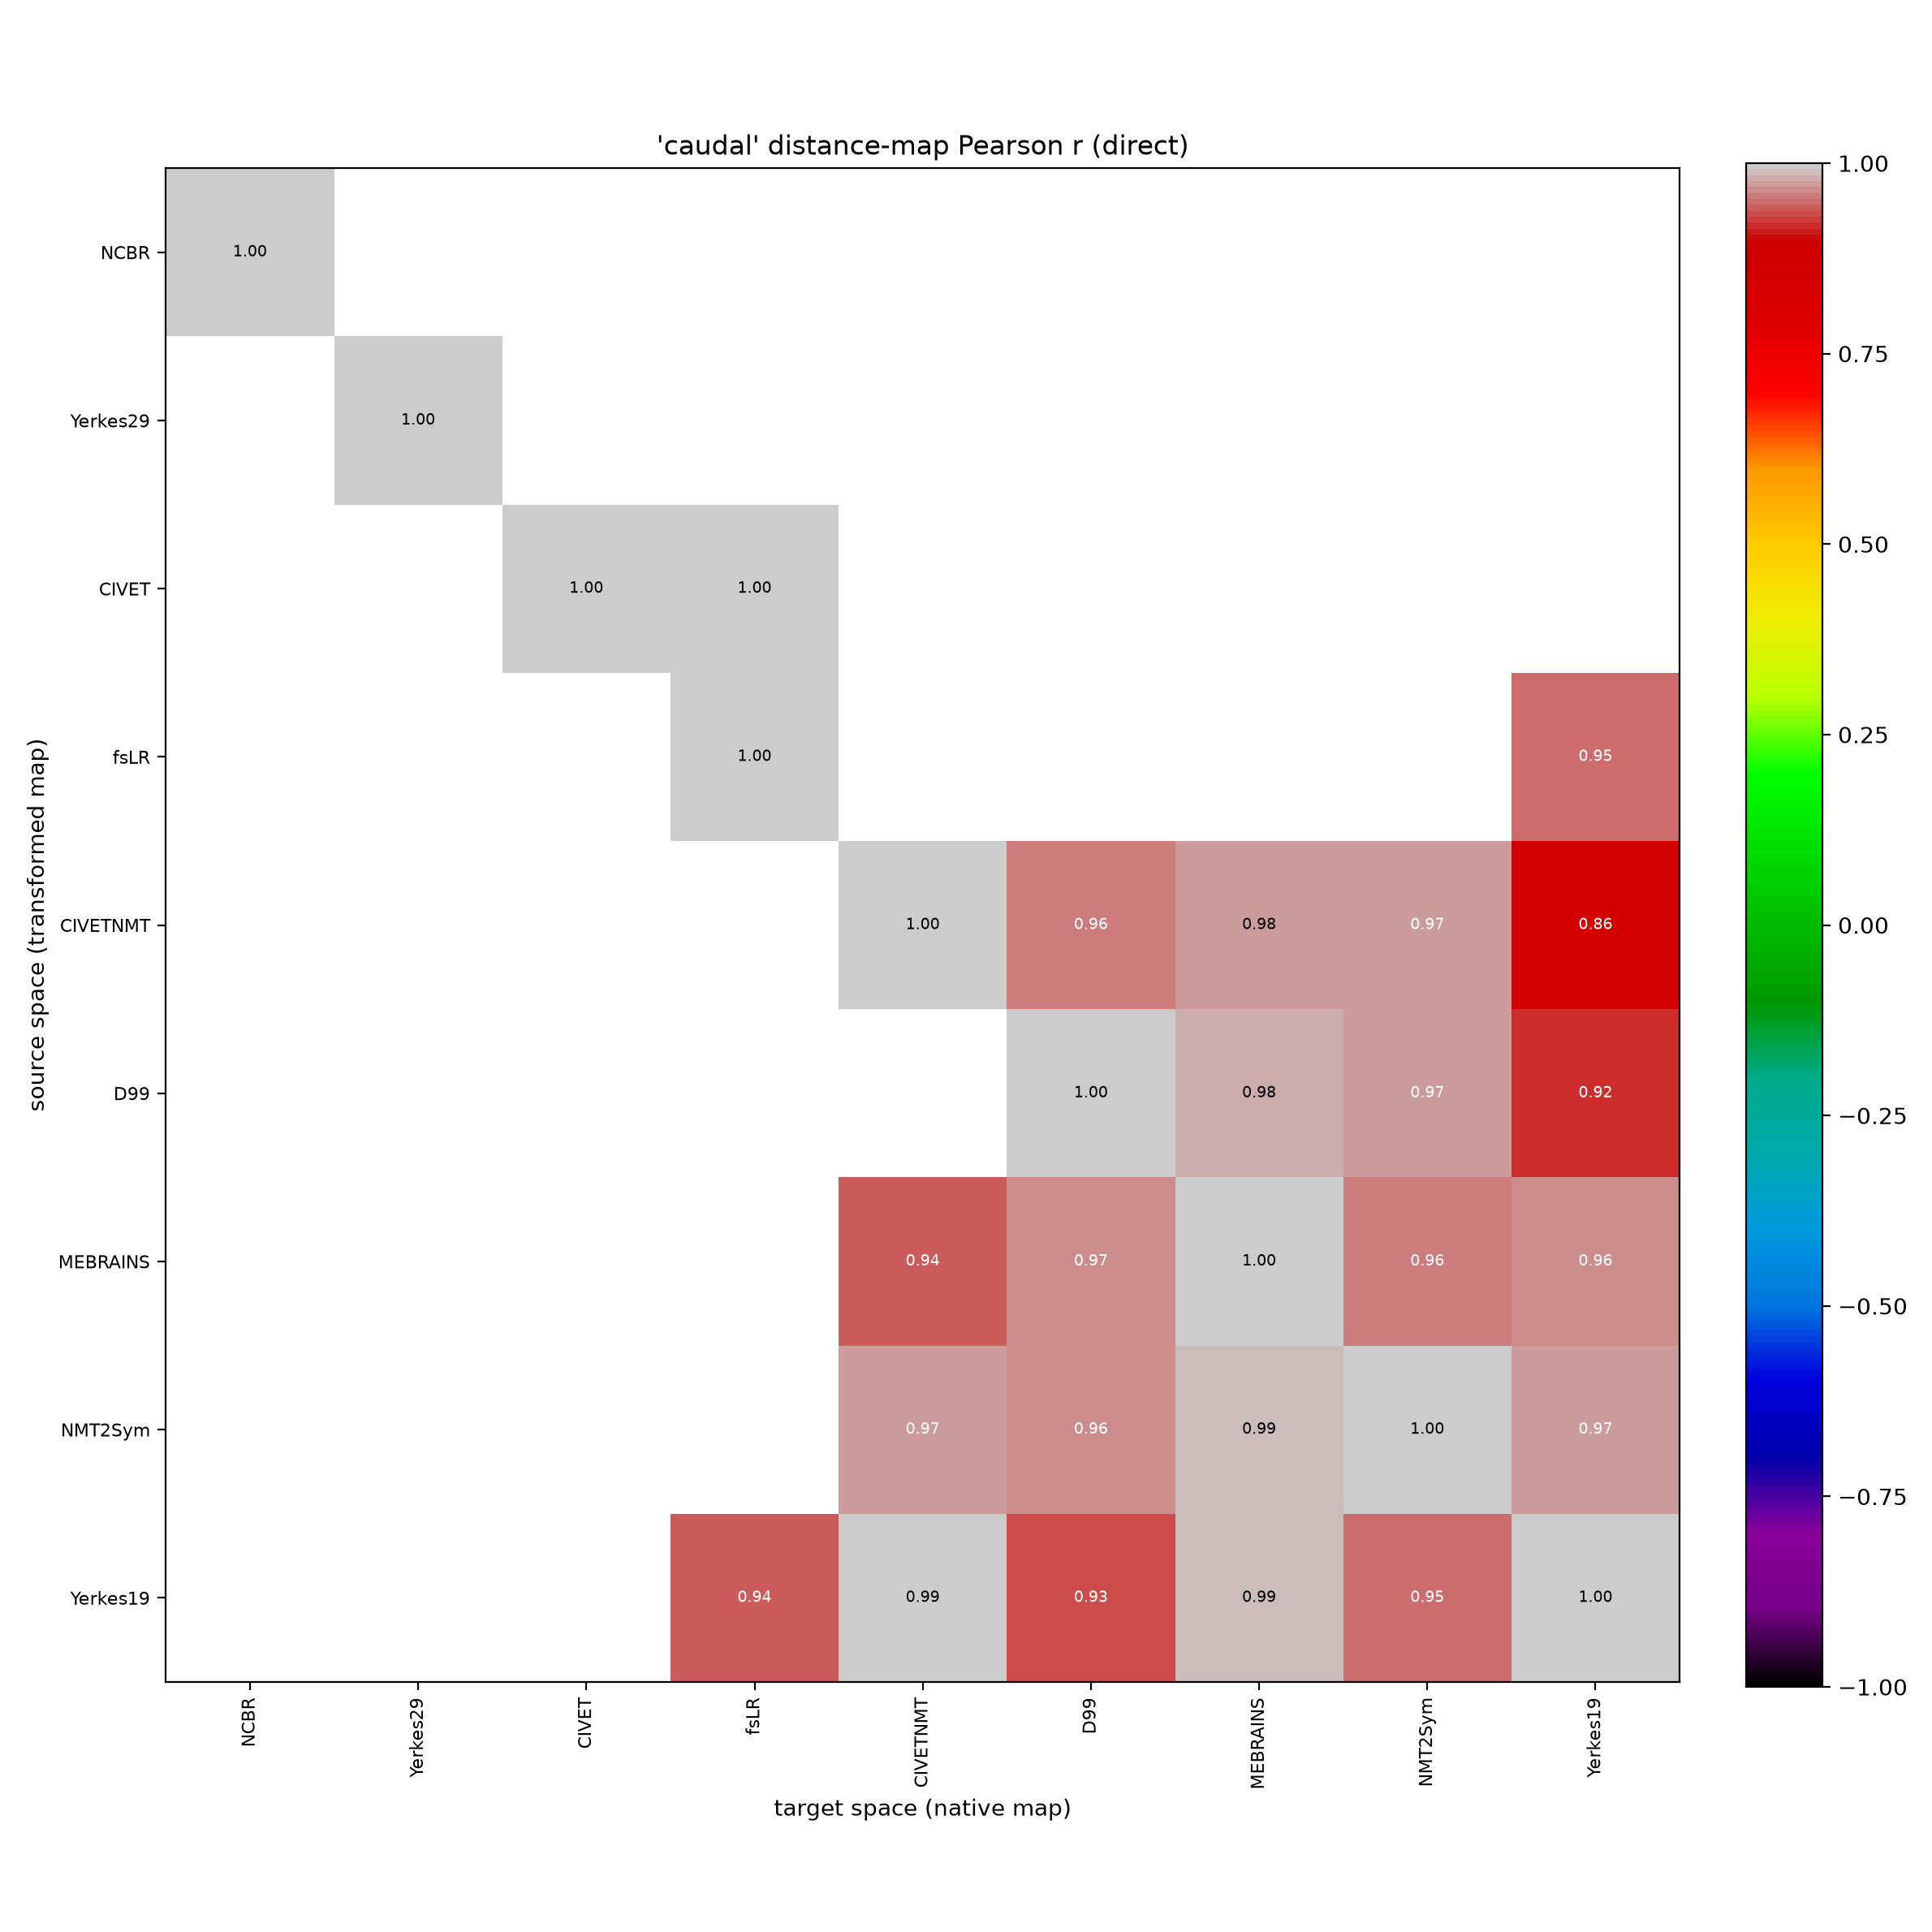

Source data for this figure (header and first rows):
, NCBR, Yerkes29, CIVET, fsLR, CIVETNMT, D99, MEBRAINS, NMT2Sym, Yerkes19
NCBR, 1.0, , , , , , , , 
Yerkes29, , 1.0, , , , , , , 
CIVET, , , 1.0, 0.996, , , , , 
fsLR, , , , 1.0, , , , , 0.9457
CIVETNMT, , , , , 1.0, 0.9576, 0.9754, 0.9724, 0.8556
D99, , , , , , 1.0, 0.9824, 0.9721, 0.9188
MEBRAINS, , , , , 0.9401, 0.9666, 1.0, 0.9581, 0.9611
NMT2Sym, , , , , 0.9705, 0.9639, 0.9921, 1.0, 0.9704
Yerkes19, , , , 0.9417, 0.9925, 0.9306, 0.9883, 0.9531, 1.0
